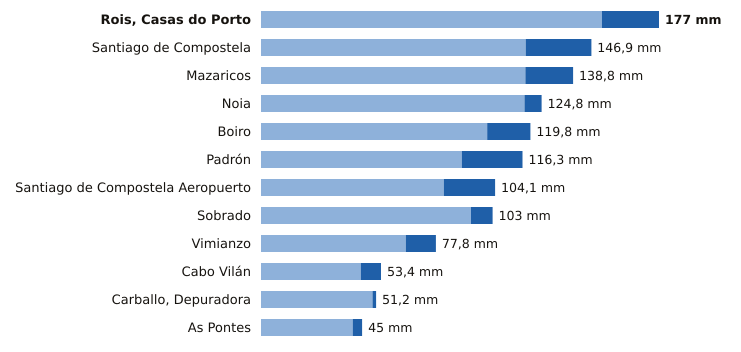

The table this chart was drawn from, first rows:
estacion, provincia, indicativo, mm_6_dias_anteriores, mm_hoy, mm_7_dias, horas_de_hoy
Rois, Casas do Porto, A Coruña, 1476R, 151.6, 25.4, 177.0, 6
Santiago de Compostela, A Coruña, 1475X, 117.7, 29.2, 146.9, 9
Mazaricos, A Coruña, 1406X, 117.6, 21.2, 138.8, 7
Noia, A Coruña, 1435C, 117.2, 7.6, 124.8, 5
Boiro, A Coruña, 1442U, 100.6, 19.2, 119.8, 6
Padrón, A Coruña, 1473A, 89.3, 27.0, 116.3, 9
Santiago de Compostela Aeropuerto, A Coruña, 1428, 81.3, 22.8, 104.1, 9
Sobrado, A Coruña, 1410X, 93.4, 9.6, 103.0, 8
Vimianzo, A Coruña, 1399, 64.4, 13.4, 77.8, 8
Cabo Vilán, A Coruña, 1393, 44.4, 9.0, 53.4, 9
Carballo, Depuradora, A Coruña, 1390X, 49.6, 1.6, 51.2, 5
As Pontes, A Coruña, 1363X, 40.8, 4.2, 45.0, 6
